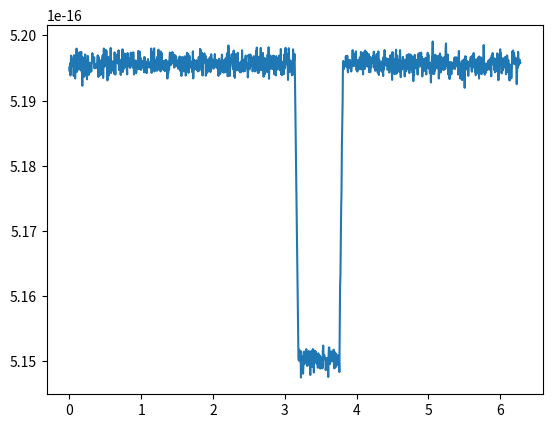

Here is the Python script that generated this plot: (Note: this script raises an exception after producing the figure.)
# -*- coding: utf-8 -*-
"""
Created on Sun May 14 18:28:00 2023

@author: Nate Whitsett
"""

import numpy as np
from matplotlib import pyplot as plt
import pandas as pd

##This defines the stellar parameters relevant in a magnetic star-planet induced flare.
##The parameters are mass (in solar masses), distance (in parsecs), luminosity
##(in log(L_{solar})), spectral class (O,B,A,F,G,K,M), and optional parameters are
##radius (solar radii), age (seconds, 1e9 -> 1 bly), rotational period (days),
##and surface magnetic field strength (Gauss)

##For the most part, all parameters are converted to CGS units if they are not
##already, except for luminosity, which is kept in Watts. This is because the
##interaction energy is quoted in Joules/Watts. It is converted later. 
##Typical terminal stellar windspeed is estimated to be approximately solar-like
##at 400 km/s.

##The mass-loss rate is assumed to be primarily a function of spectral type,
##with more massive, hotter stars undergoing more mass loss, and cooler, 
##less massive and convective stars, losing less. This is based on empirical
##trends from various sources.

##Most stellar magnetic fields are not known; thus, it is approximated by 
##stellar age, following an empirical power law of -1.32. Additionally,
##magnetic fields can be approximated by another empirical power law of
##power -0.655. 

##A crucial assumption of this code is that the stellar magnetic fields are
##approximately dipolar; consequently, the Alfven surface can be estimated
##using only the 'magnetic confinement parameter', eta. This is a function of
##surface stellar magnetic field strength, the star's radius, the terminal
##windspeed, and the mass loss rate. The Alfven surface is then determined by
##a 1/4 power law with respect to eta, which is scaled to the Sun's Alfven
##surface of 18.8 solar radii.
class Star:
    def __init__(self, mass, dist, lumin, spectral, radius=None, age=None, p_rot=None, B=None):
        self.mass = mass
        self.lumin = 10**(lumin)*3.8e26
        if radius == None:
            self.radius = (mass**0.8)*6.957e10
        elif radius != None:
            self.radius = radius*6.957e10
        self.age = age
        self.dist = dist*3.086e18
        self.p_rot = p_rot
        self.windspeed = 40000000
        self.spectral = spectral.lower()
        self.brightness = self.lumin/(4*np.pi*(self.dist)**2)
        if self.spectral == 'o':
            self.massloss = 1e-8
        if self.spectral == 'b':
            self.massloss = 1e-9
        if self.spectral == 'a':
            self.massloss = 1e-10
        if self.spectral == 'f':
            self.massloss = 1e-13
        if self.spectral == 'g':
            self.massloss = 1e-14
        if self.spectral == 'k':
            self.massloss = 1e-15
        if self.spectral == 'm':
            self.massloss = 1e-15
        if B != None:
            self.B = B
        if age == None and B == None:
            self.B = 10**1.98/(p_rot**(np.random.normal(1.32, 0.07)))
        if p_rot == None and B == None:
            self.B = 10**6.63/(age**(np.random.normal(0.655, 0.0225)))
        if p_rot == None and age == None and B == None:
            return 'Input age, rotational period, or B field'
        elif age != None and p_rot != None and B == None:
            self.B = (10**1.98/(0.25*p_rot**(np.random.normal(1.32, 0.07)))+ 0.75*10**6.63/(age**(np.random.normal(0.655, 0.0225))))
        self.eta = 0.4*((self.B/100)**2 * (self.radius/1e12)**2)/((self.windspeed/1e8)*(self.massloss/1e-6))
        self.Alfven = 0.0874*(0.3+(self.eta)**(1/4))
        
        
        
##This defines the planet. Since little is known about the parameters which
##dictate exoplanetary magnetic fields, this is manually inputted. The radius,
##eccentricity and semi-major axis, as well as the occultation phase, are the
##only other planetary parameters. Since this class keeps track of the orbital
##distance to the barycenter (assumed to be the host star), an 'orbital resolution'
##is defined which allows the user to simulate the instrument's phase
##sensitivity. 

##The radius is given in Jupiter radii, the semi-major axis in AU, and the
##magnetic field strength in Gauss. The phase related parameters are in radians.
class Planet:
    def __init__(self, radius, a, e, B, orbit_resolution=0.1, occ_phase = 0):
        self.radius = radius*7.149e9
        self.e = e
        self.a = a
        self.B = B
        self.phase = np.arange(0,2*np.pi, orbit_resolution)
        self.orbit = a*(1-e**2)/(1+e*np.cos(self.phase+occ_phase))
        self.orbit_resolution = orbit_resolution


##This interaction function takes as input a star and planet class, and will
##generate an array corresponding to a phase-dependent luminosity increase in 
##the host star. The luminosity increase follows the analysis by Antonio
##Lanza of weak-moderate stellar field strength. The energy is proportional
##to (B_{star}^2)(R_{star}^3) * (B_{planet}/B_{star})*(1/(star_planet distance/R_{star})^2)
##That is, the larger the star, the stronger the B field of the star, the
##stronger the B field of the planet to the star, and the closeness of approach
##of the planet all dictate the energy output. 

##The flare itself is given some energy based on the above relation. Then the
##total flare energy is released over some quasi-random timescale
##(corresponding to minutes-hours given a few day orbital period).

##The assumption is that the flare interaction cannot occur if the planet
##is not within its host's Alfven radius. The flare occurence can be modified
##by any scaling factor one wishes. As it stands, the probability is just a 
##linear increse towards some arbitrary probability as the orbit gets closer 
##to the star, though there is no real basis behind it other than intuition.
##The probability is normalized to each step, so increasing the step size
##will not increase the total probability of a flare.
def interaction(star, planet):
    period = np.sqrt(planet.a**3)
    probability = 0
    brightness_increase = []
    flare = False
    counter = 0
    phase_blocks = 0
    flare_count = 0
    flare_strength = 0
    for orbit in planet.orbit:
        threshold = np.random.random()
        if orbit > star.Alfven and flare == False:
            probability = 0
            brightness_increase.append(0)
        if orbit <= star.Alfven and flare == False:
            probability = (star.Alfven - orbit)/(star.Alfven)*0.5*(1/len(planet.orbit))
            if probability > threshold:
                flare = True
                flare_count += 1
                counter = 0
                total_energy = 1e-7*(star.B**2*(star.radius)**3)*((((planet.B/star.B)*0.04)/((orbit*1.496e13)/star.radius)**2))
                flare_time = period*(2/np.pi)* ((2*1.16)**(1/3) * (((planet.a*1.496e13))/(star.radius))**(-(1/3)) * ((1-planet.e)**(7/6))/((1+planet.e)**(1/2)) * (planet.B/star.B)**(1/3) * (planet.radius)/(star.radius))
                phase_blocks = int((flare_time/period)*len(planet.orbit))
            elif probability <= threshold:
                brightness_increase.append(0)
        if flare == True and counter <= phase_blocks:
            brightness_increase.append((total_energy/((phase_blocks/len(planet.orbit)*3.154e7)))/(4*np.pi*star.dist**2))
            counter += 1
        if counter == phase_blocks:
            flare_strength = ((((planet.B/star.B)*0.04)/((orbit*1.496e13)/star.radius)**2))
            flare = False
            counter = 0
    return brightness_increase, flare_count, flare_strength, total_energy, flare_time*365*24*60*60, total_energy/(flare_time*365*24*60*60)


def phase_curve(star, planet, interaction, transit_displacement=np.pi):
    base = []
    subtraction = []
    transit_displacement = int((transit_displacement/(2*np.pi))*len(planet.orbit))
    ingress_phase = int(np.arccos(1-(planet.radius*2)**2/(2*(planet.orbit[transit_displacement]*1.496e13)**2))/(2*np.pi)*len(planet.orbit))
    transit_phase = int(np.arccos(1-(star.radius*2)**2/(2*(planet.orbit[transit_displacement]*1.496e13)**2))/(2*np.pi)*len(planet.orbit))
    for steps in range(len(planet.phase)):
        base.append(star.brightness*np.random.normal(1, 0.0002))
    for phases in range(len(planet.orbit)):
        if phases < transit_displacement:
            subtraction.append(0)
        elif phases >= transit_displacement and phases < (transit_displacement + ingress_phase):
            subtraction.append((-((phases-transit_displacement)/ingress_phase)*(planet.radius**2/star.radius**2))*star.brightness)
        elif phases < (ingress_phase + transit_displacement) + transit_phase:
            subtraction.append(-(planet.radius**2/star.radius**2)*star.brightness)
        elif phases >= (ingress_phase + transit_displacement) + transit_phase and phases <= (2*ingress_phase + transit_displacement + transit_phase):
            subtraction.append(-(((transit_displacement+transit_phase+2*ingress_phase)-phases)/ingress_phase)*(planet.radius**2/star.radius**2)*star.brightness)
        elif phases > (2*ingress_phase + transit_displacement) + transit_phase:
            subtraction.append(0)
    while len(subtraction) < len(base):
        subtraction.append(0)
    base= np.array(base)
    subtraction = np.array(subtraction)
    interaction = np.array(interaction)
    curve = np.add(base,subtraction)
    return np.add(interaction,curve)

        
star = Star(1.256, 123.9, 0.4, 'f', radius=1.216, age=1e9)        
planet = Planet(1.106, 0.02026, 0.0092, 100, orbit_resolution=0.005, occ_phase = np.pi)
a, b, c, d, e,f  = interaction(star, planet)
curve = phase_curve(star, planet, a)
print(b,c,d,e,f)
plt.plot(planet.phase,curve)  
time = np.arange(0,1, 1/len(curve))
export_curve = pd.DataFrame({'time': time, 'curve': curve})
export_curve.to_csv('C:/Users/<user> Whitsett/Desktop/simulated_WASP18b_Curve.csv')
# plt.xlim(0,2*np.pi)
# print(((((planet.B/star.B)*0.04)/((min(planet.orbit)*1.496e13)/star.radius)**2)))
# theta = np.arange(0, 2*np.pi, 0.01)
# fig, ax = plt.subplots(subplot_kw={'projection': 'polar'})
# ax.plot(planet.phase, planet.orbit)
# ax.plot(theta, np.full(shape=len(theta), fill_value=star.Alfven))
# ax.set_rmax(2)
# ax.grid(True)